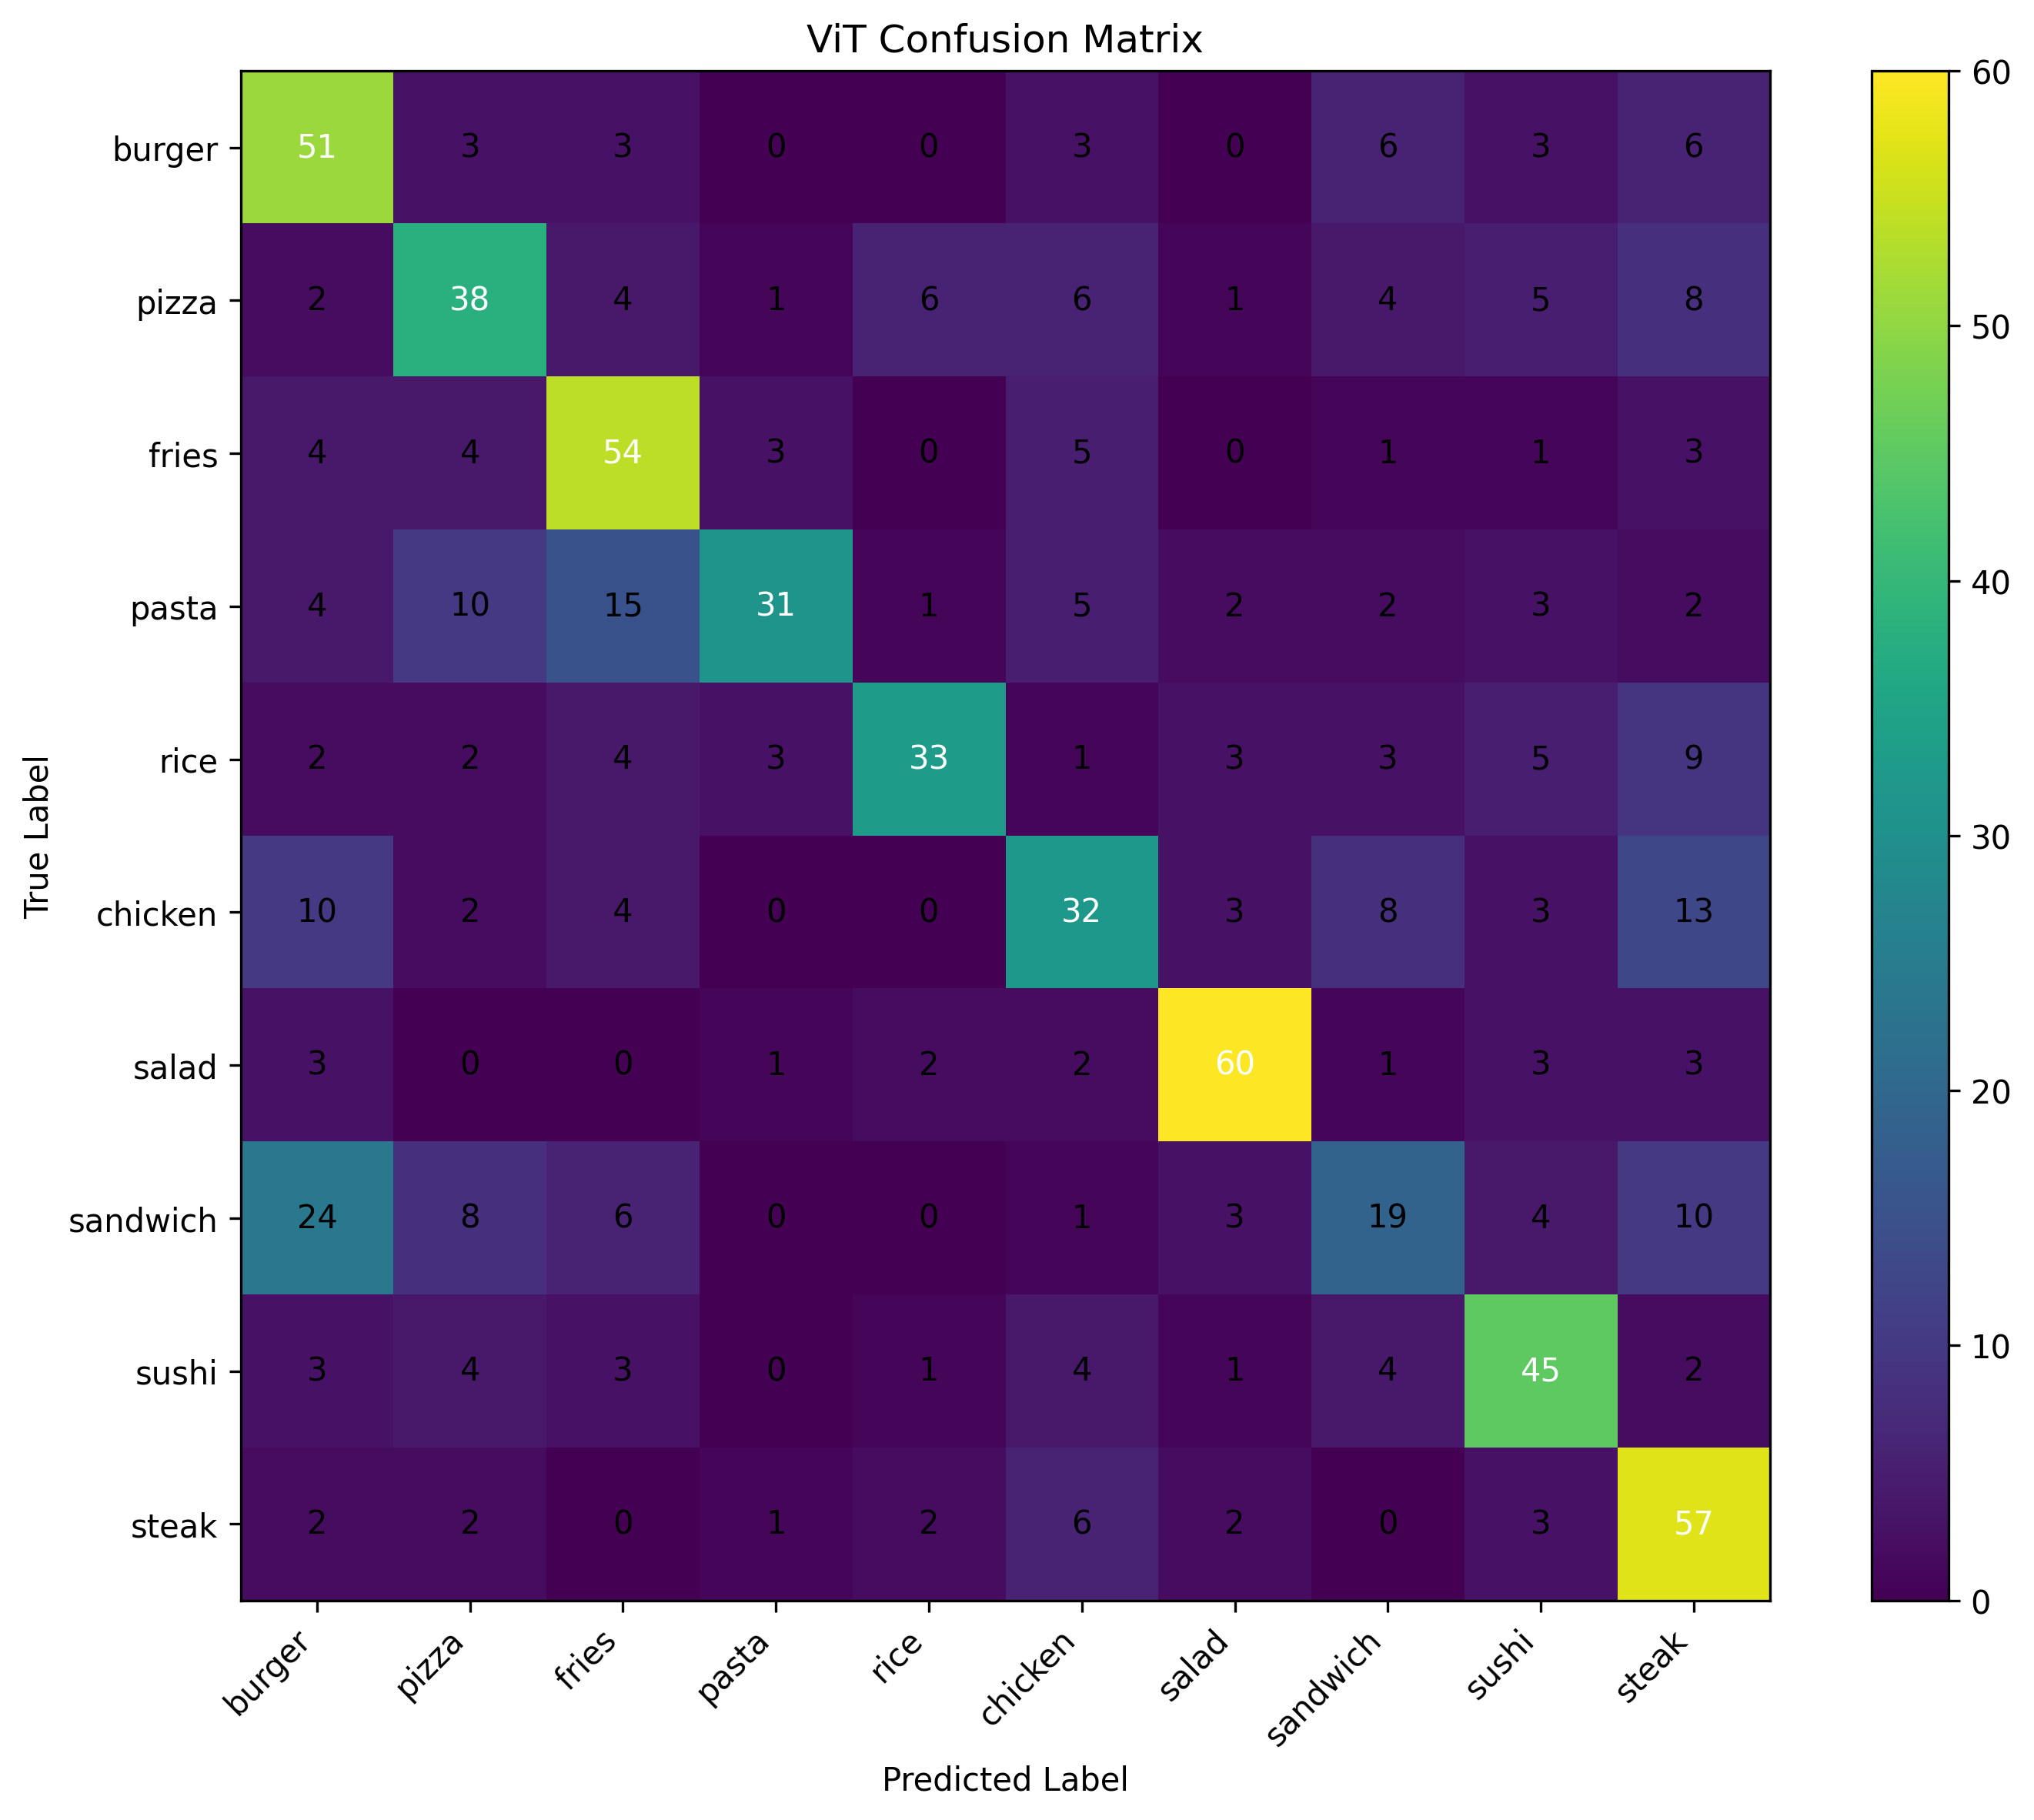

The table this chart was drawn from, first rows:
, burger, pizza, fries, pasta, rice, chicken, salad, sandwich, sushi, steak
burger, 51, 3, 3, 0, 0, 3, 0, 6, 3, 6
pizza, 2, 38, 4, 1, 6, 6, 1, 4, 5, 8
fries, 4, 4, 54, 3, 0, 5, 0, 1, 1, 3
pasta, 4, 10, 15, 31, 1, 5, 2, 2, 3, 2
rice, 2, 2, 4, 3, 33, 1, 3, 3, 5, 9
chicken, 10, 2, 4, 0, 0, 32, 3, 8, 3, 13
salad, 3, 0, 0, 1, 2, 2, 60, 1, 3, 3
sandwich, 24, 8, 6, 0, 0, 1, 3, 19, 4, 10
sushi, 3, 4, 3, 0, 1, 4, 1, 4, 45, 2
steak, 2, 2, 0, 1, 2, 6, 2, 0, 3, 57
